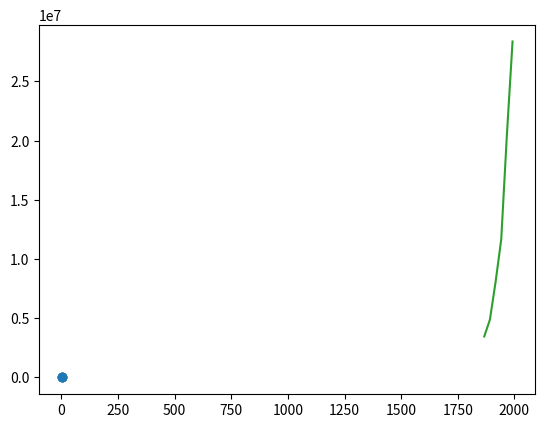

This figure's Python source: (Note: this script raises an exception after producing the figure.)
import matplotlib.pyplot as plt
%matplotlib inline
print('Successfully imported matplotlib')

x = [1, 2, 3, 4]
y = [5, 6, 7, 8]
plt.plot(x, y)
plt.show()

x = [1, 2, 3, 4]
y = [5, 6, 7, 8]
plt.scatter(x, y)
plt.show()

# Lines that begin with a # symbol will be ignored by the computer.
# Cells that contain a ✏️ are ones you should edit.
x = []
y = []
plt.scatter(x, y)
plt.show()

#✏️
population = []
year = []
plt.plot(year, population)
plt.show()

populations = [3463000, 4883000, 8060000, 11654000, 20500000, 28377000]
years = [1867, 1892, 1917, 1942, 1967, 1992]
plt.plot(years, populations)
plt.title()
plt.ylabel('population')
plt.xlabel('year')
plt.show()

#✏️ Paste in the correct daylight hours values from https://www.nrc-cnrc.gc.ca/eng/services/sunrise/advanced.html
daylight_hours = []

dates = list(range(1, 32))

plt.plot(dates, daylight_hours)
plt.title('Daylight Hours in Edmonton per Day in December')
plt.ylabel('hours of daylight')
plt.xlabel('date in December)')
plt.show()
# Run this cell to display the graph.
# If there's an error, make sure you have 31 daylight_hours values, and had run the first cell in this notebook.

x = []
y = []

plt.plot(x, y)
plt.title('')
plt.ylabel('')
plt.xlabel('')
plt.show()

y = [-7, -3, 2, 11, 18, 21, 23, 22, 17, 11, 1, -5]
x = list(range(1,13))

plt.plot(x, y)
plt.title('Average Temperature in Edmonton by Month')
plt.ylabel('Temperature (°C)')
plt.xlabel('Month')
plt.xlim(1,12)
plt.grid(True)
plt.show()

averageHighEdmonton = [-7, -3, 2, 11, 18, 21, 23, 22, 17, 11, 1, -5]
averageHighHonolulu = [27, 27, 28, 28, 29, 30, 31, 31, 31, 30, 29, 28]
x = list(range(1,13))
plt.plot(x, averageHighEdmonton, color='blue')
plt.plot(x, averageHighHonolulu, color='red')
plt.title('Average Temperature in Edmonton and Honolulu by Month')
plt.ylabel('Temperature (°C)')
plt.xlabel('Month')
plt.xlim(1,12)
plt.grid(True)
plt.show()